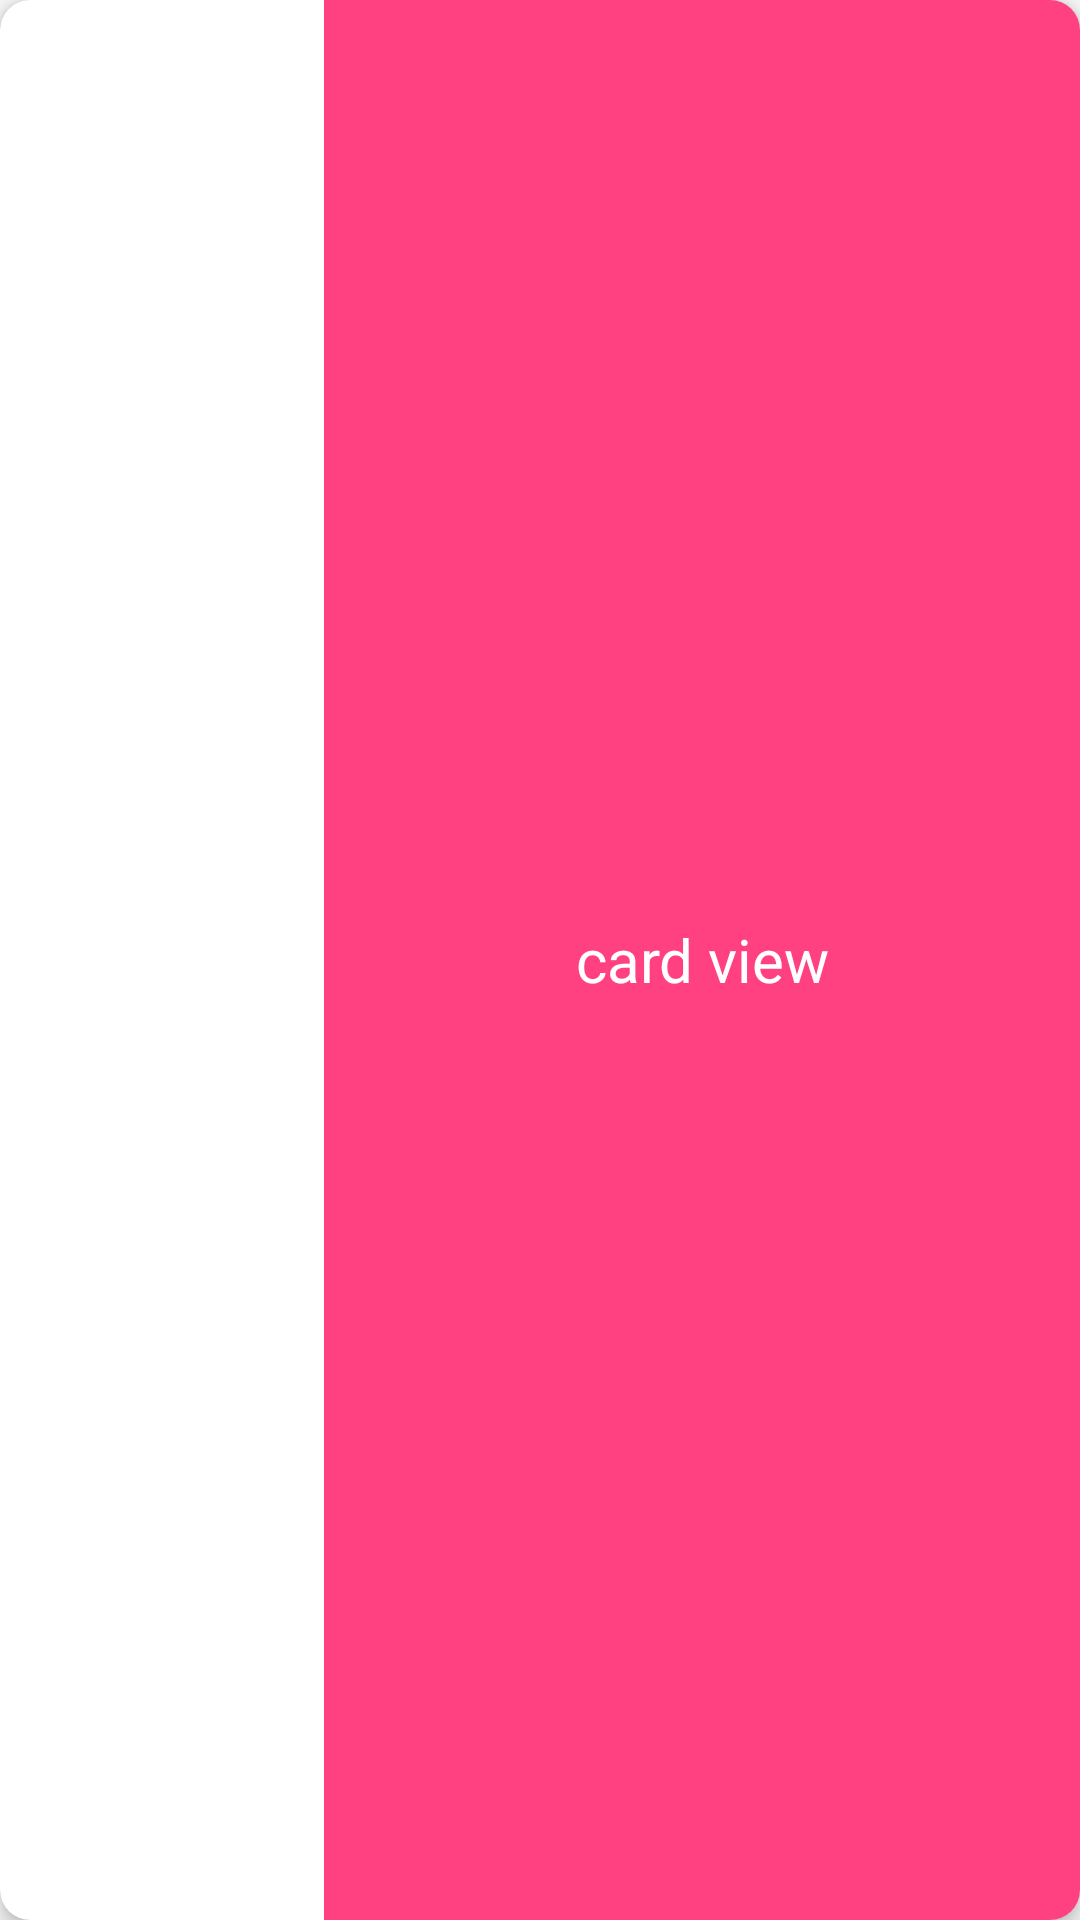

Here is an Android app screen rendered from its layout file. Give the layout XML and the strings, colors and styles it references.
<!-- AndroidManifest.xml: application theme AppTheme -->
<!-- res/layout/activity_list_immigrant_list_card_view.xml -->
<?xml version="1.0" encoding="utf-8"?>
<android.support.v7.widget.CardView xmlns:android="http://schemas.android.com/apk/res/android"
                                        xmlns:card_view="http://schemas.android.com/apk/res-auto"
                                        android:id="@+id/card_view_detail"
                                        android:layout_width="match_parent"
                                        android:layout_height="100dp"
                                        android:background="@color/colorAccent"
                                        android:layout_margin="8dp"
                                        card_view:cardCornerRadius="10dp"
                                        card_view:cardElevation="4dp">

    <RelativeLayout
        android:layout_width="match_parent"
        android:layout_height="match_parent">
        <LinearLayout
            android:id="@+id/card_view_detail_layout"
        android:layout_width="match_parent"
        android:layout_height="match_parent"
        android:orientation="horizontal"
        android:background="?android:selectableItemBackground"
        android:weightSum="1">
            <ImageView
                android:id="@+id/card_view_detail_image"
                android:layout_width="match_parent"
                android:layout_height="100dp"
                android:paddingTop="5dp"
                android:paddingBottom="5dp"
                android:layout_weight="0.7"/>
            <LinearLayout
                android:layout_width="match_parent"
                android:layout_height="match_parent"
                android:gravity="center"
                android:background="@color/colorAccent"
                android:layout_gravity="bottom"
                android:layout_weight="0.3">
                <TextView
                    android:id="@+id/card_view_detail_family_name"
                    android:layout_width="match_parent"
                    android:layout_height="match_parent"
                    android:background="?android:selectableItemBackground"
                    android:gravity="center"
                    android:textSize="20sp"
                    android:textColor="@color/colorWhite"
                    android:text="card view"
                    android:transitionName="@string/transition_immigrant_list_title"/>
            </LinearLayout>
        </LinearLayout>



        <LinearLayout
            android:layout_width="match_parent"
            android:layout_height="match_parent"
            android:gravity="right"
            android:orientation="horizontal"
            android:background="?android:selectableItemBackground"
            android:layout_toEndOf="@id/card_view_detail_layout"
            android:weightSum="1">
            <ImageView
                android:id="@+id/card_view_detail_image_confirm"
                android:layout_width="match_parent"
                android:layout_height="100dp"
                android:paddingTop="5dp"
                android:paddingBottom="5dp"
                android:layout_weight="0.7"/>
            <LinearLayout
                android:layout_width="match_parent"
                android:layout_height="match_parent"
                android:gravity="center"
                android:background="@color/colorAccent"
                android:layout_gravity="bottom"
                android:layout_weight="0.3">
                <TextView
                    android:id="@+id/card_view_detail_family_name_confirm"
                    android:layout_width="match_parent"
                    android:layout_height="match_parent"
                    android:background="?android:selectableItemBackground"
                    android:gravity="center"
                    android:textSize="20sp"
                    android:textColor="@color/colorWhite"
                    android:text="card view"
                    android:transitionName="@string/transition_immigrant_list_title"/>
            </LinearLayout>
        </LinearLayout>
    </RelativeLayout>
</android.support.v7.widget.CardView>
<!-- resources referenced by this layout -->
<resources>
  <color name="colorAccent">#FF4081</color>
  <color name="colorWhite">#ffffff</color>
  <string name="transition_immigrant_list_title">transition:TITLE</string>
  <style name="AppTheme" parent="Theme.AppCompat.Light.DarkActionBar">
          
          <item name="colorPrimary">@color/colorPrimary</item>
          <item name="colorPrimaryDark">@color/colorPrimaryDark</item>
          <item name="colorAccent">@color/colorAccent</item>
      </style>
  <color name="colorPrimary">#3F51B5</color>
  <color name="colorPrimaryDark">#303F9F</color>
</resources>
